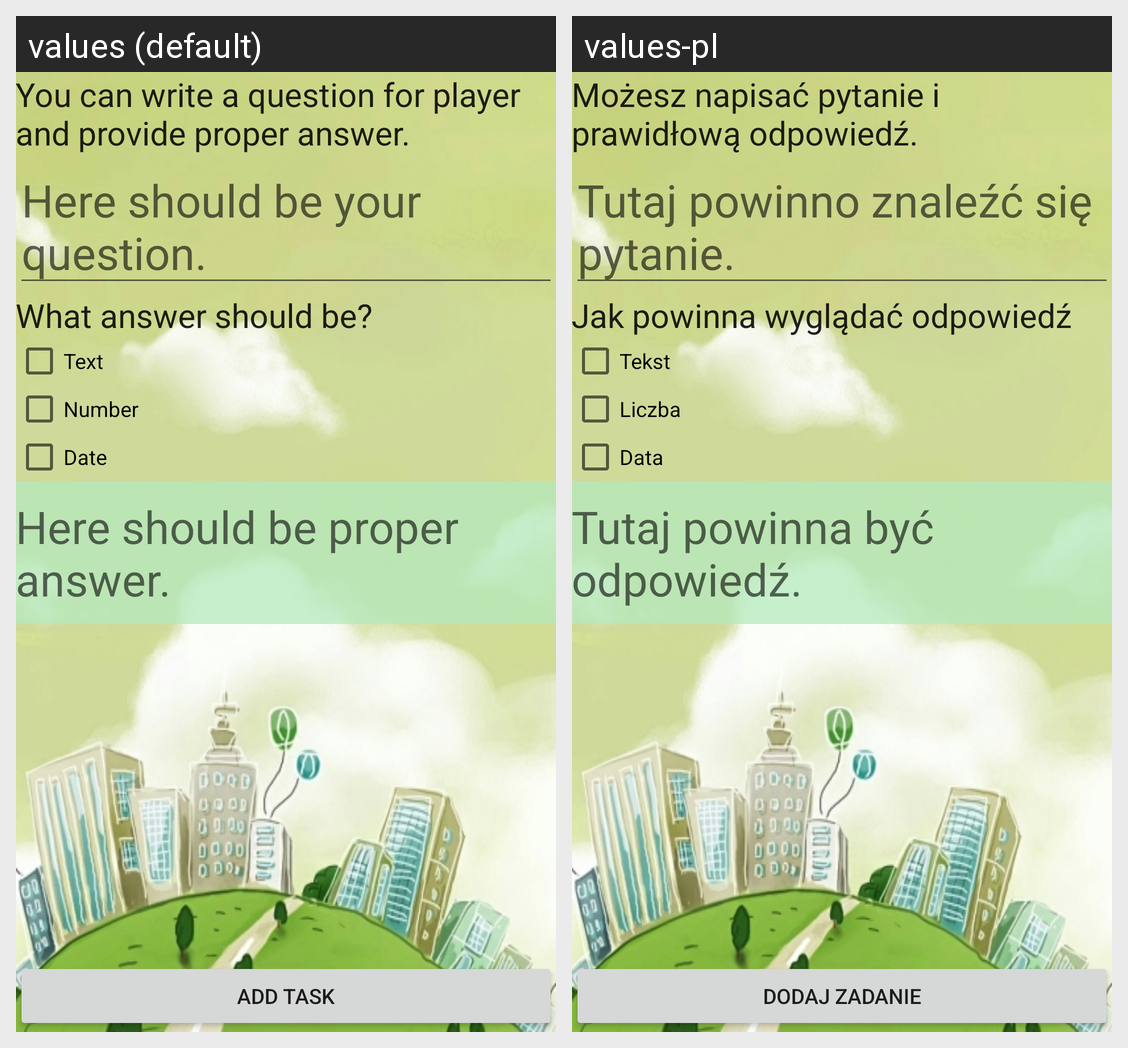

Translations of the strings shown on this Android screen, per locale in the grid:
Android screen res/layout/activity_task_think_and_answer.xml rendered under 2 locales, left to right: values (default), values-pl. Device: Nexus 5 (rendered at 1080×1920; each locale shown at half size, 540×960, under a caption strip naming it); theme AppTheme.
Strings drawn on this screen, with the default value and each locale's value (text and hints the layout hard-codes, and strings that could not be matched under every locale, appear in the picture but are not listed):

task_thinkAndAnswer_hint
  values: You can write a question for player and provide proper answer.
  values-pl: Możesz napisać pytanie i prawidłową odpowiedź.

task_provideQuestion
  values: Here should be your question.
  values-pl: Tutaj powinno znaleźć się pytanie.

task_add_button
  values: Add task
  values-pl: Dodaj zadanie

task_whatShouldAnswerBe
  values: What answer should be?
  values-pl: Jak powinna wyglądać odpowiedź

task_answer_text
  values: Text
  values-pl: Tekst

task_answer_date
  values: Date
  values-pl: Data

task_answer_number
  values: Number
  values-pl: Liczba

task_provideAnswer
  values: Here should be proper answer.
  values-pl: Tutaj powinna być odpowiedź.
